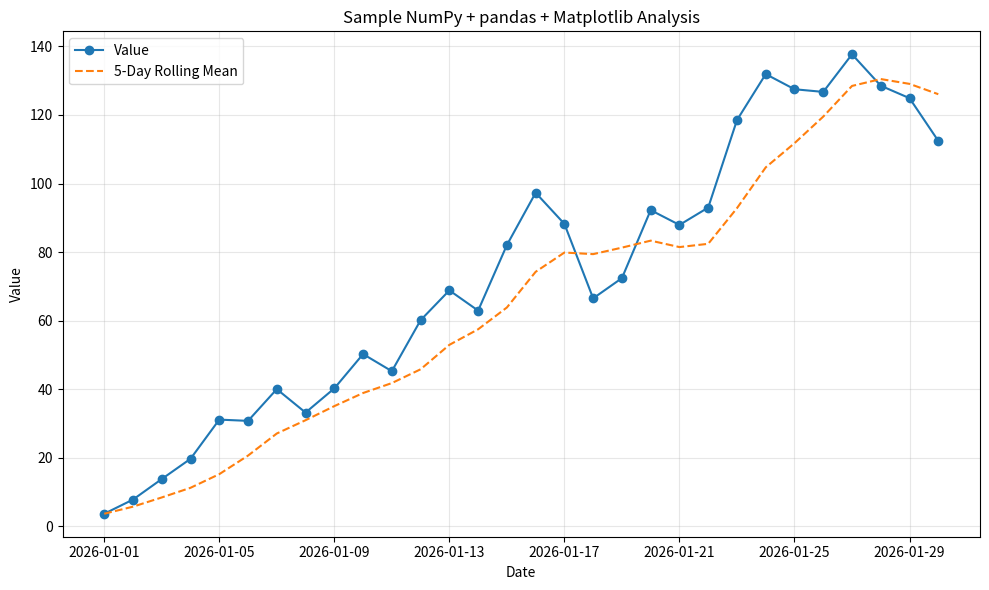

Write the Python code that produced this figure.
import numpy as np
import pandas as pd
import matplotlib.pyplot as plt


def create_sample_dataframe(rows: int = 20) -> pd.DataFrame:
    """Create a sample DataFrame with dates and numeric series."""
    dates = pd.date_range(start="2026-01-01", periods=rows, freq="D")
    values = np.cumsum(np.random.randn(rows) * 10 + 5)
    data = pd.DataFrame({
        "date": dates,
        "value": values,
        "value_squared": values ** 2,
    })
    data.set_index("date", inplace=True)
    return data


def analyze_data(df: pd.DataFrame) -> pd.DataFrame:
    """Add rolling mean and percent change to the DataFrame."""
    result = df.copy()
    result["rolling_mean"] = result["value"].rolling(window=5, min_periods=1).mean()
    result["pct_change"] = result["value"].pct_change().fillna(0) * 100
    return result


def plot_data(df: pd.DataFrame) -> None:
    """Plot the data using Matplotlib."""
    plt.figure(figsize=(10, 6))
    plt.plot(df.index, df["value"], marker="o", label="Value")
    plt.plot(df.index, df["rolling_mean"], linestyle="--", label="5-Day Rolling Mean")
    plt.title("Sample NumPy + pandas + Matplotlib Analysis")
    plt.xlabel("Date")
    plt.ylabel("Value")
    plt.grid(True, alpha=0.3)
    plt.legend()
    plt.tight_layout()
    plt.savefig("sample_plot.png")
    plt.show()


def main() -> None:
    df = create_sample_dataframe(rows=30)
    df = analyze_data(df)
    print("Sample DataFrame:\n", df.head(10))
    plot_data(df)


if __name__ == "__main__":
    main()
